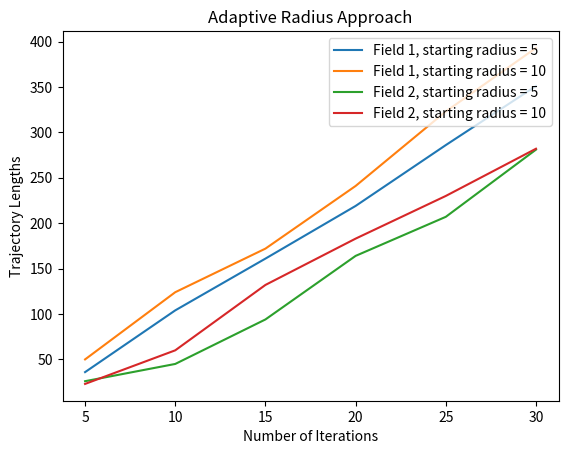

Here is the Python script that generated this plot:


# importing modules 
import numpy as np 
import matplotlib.pyplot as plt 

# Y-axis values 
y1 = [36,
104,
161,
219,
286,
351]

y2 = [50,
124,
172,
241,
323,
393]

# Y-axis values 
y3 = [26,
45,
94,
164,
207,
281]

y4 = [23,
60,
132,
183,
230,
282
]

x = [5,
10,
15,
20,
25,
30]

# Function to plot 
plt.plot(x,y1) 
plt.plot(x,y2) 
plt.plot(x,y3)
plt.plot(x,y4)
plt.xlabel('Number of Iterations')
plt.ylabel('Trajectory Lengths')
plt.title('Adaptive Radius Approach')
# Function add a legend 
plt.legend(["Field 1, starting radius = 5", "Field 1, starting radius = 10", "Field 2, starting radius = 5", "Field 2, starting radius = 10"], loc ="upper right") 

# function to show the plot 
plt.show() 

